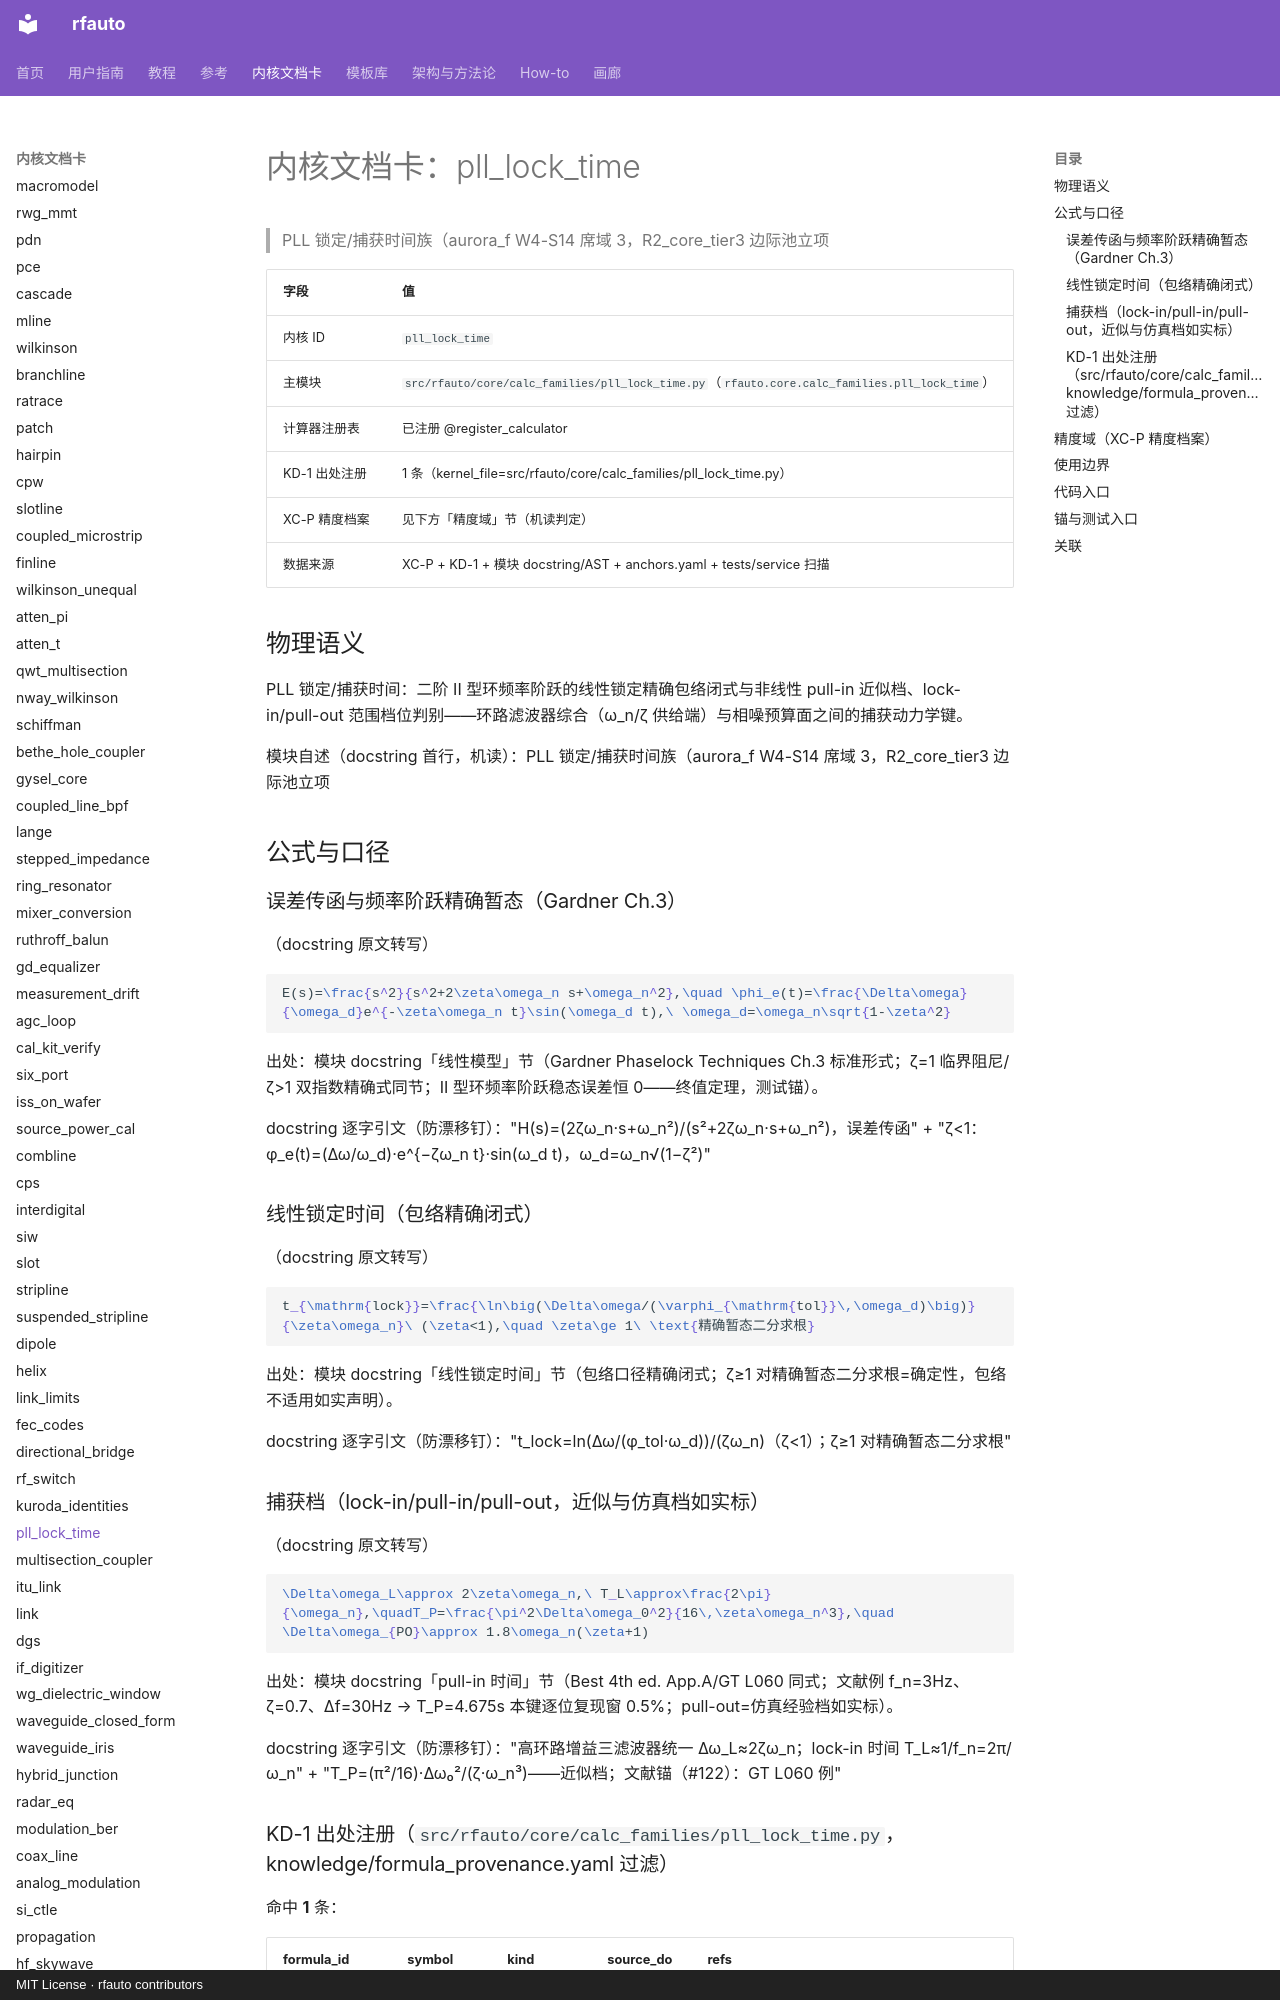

repository: geer1895/rfauto · page: kernel_cards/pll_lock_time/index.html · generator: mkdocs · copyright: MIT License · rfauto contributors

<!-- XA-8 内核域文档卡：scripts/build_kernel_cards.py 生成（round18 规格 XA-8）。
     三源机读聚合：XC-P 精度档案 + KD-1 出处注册 + 模块 docstring/AST；
     公式 LaTeX 与使用边界为人工转写段，每条带 docstring 逐字引文钉。
     勿手改本文件——改源（YAML/docstring/测试面）后重跑生成器，
     保鲜门=tests/unit/test_kernel_cards.py（重渲染逐字节比对）。 -->

# 内核文档卡：pll_lock_time

> PLL 锁定/捕获时间族（aurora_f W4-S14 席域 3，R2_core_tier3 边际池立项

| 字段 | 值 |
|---|---|
| 内核 ID | `pll_lock_time` |
| 主模块 | `src/rfauto/core/calc_families/pll_lock_time.py`（`rfauto.core.calc_families.pll_lock_time`） |
| 计算器注册表 | 已注册 @register_calculator |
| KD-1 出处注册 | 1 条（kernel_file=src/rfauto/core/calc_families/pll_lock_time.py） |
| XC-P 精度档案 | 见下方「精度域」节（机读判定） |
| 数据来源 | XC-P + KD-1 + 模块 docstring/AST + anchors.yaml + tests/service 扫描 |

## 物理语义

PLL 锁定/捕获时间：二阶 II 型环频率阶跃的线性锁定精确包络闭式与非线性 pull-in 近似档、lock-in/pull-out 范围档位判别——环路滤波器综合（ω_n/ζ 供给端）与相噪预算面之间的捕获动力学键。

模块自述（docstring 首行，机读）：PLL 锁定/捕获时间族（aurora_f W4-S14 席域 3，R2_core_tier3 边际池立项

## 公式与口径

### 误差传函与频率阶跃精确暂态（Gardner Ch.3）

（docstring 原文转写）

```latex
E(s)=\frac{s^2}{s^2+2\zeta\omega_n s+\omega_n^2},\quad \phi_e(t)=\frac{\Delta\omega}{\omega_d}e^{-\zeta\omega_n t}\sin(\omega_d t),\ \omega_d=\omega_n\sqrt{1-\zeta^2}
```

出处：模块 docstring「线性模型」节（Gardner Phaselock Techniques Ch.3 标准形式；ζ=1 临界阻尼/ζ>1 双指数精确式同节；II 型环频率阶跃稳态误差恒 0——终值定理，测试锚）。

docstring 逐字引文（防漂移钉）："H(s)=(2ζω_n·s+ω_n²)/(s²+2ζω_n·s+ω_n²)，误差传函" + "ζ<1：φ_e(t)=(Δω/ω_d)·e^{−ζω_n t}·sin(ω_d t)，ω_d=ω_n√(1−ζ²)"

### 线性锁定时间（包络精确闭式）

（docstring 原文转写）

```latex
t_{\mathrm{lock}}=\frac{\ln\big(\Delta\omega/(\varphi_{\mathrm{tol}}\,\omega_d)\big)}{\zeta\omega_n}\ (\zeta<1),\quad \zeta\ge 1\ \text{精确暂态二分求根}
```

出处：模块 docstring「线性锁定时间」节（包络口径精确闭式；ζ≥1 对精确暂态二分求根=确定性，包络不适用如实声明）。

docstring 逐字引文（防漂移钉）："t_lock=ln(Δω/(φ_tol·ω_d))/(ζω_n)（ζ<1）；ζ≥1 对精确暂态二分求根"

### 捕获档（lock-in/pull-in/pull-out，近似与仿真档如实标）

（docstring 原文转写）

```latex
\Delta\omega_L\approx 2\zeta\omega_n,\ T_L\approx\frac{2\pi}{\omega_n},\quadT_P=\frac{\pi^2\Delta\omega_0^2}{16\,\zeta\omega_n^3},\quad \Delta\omega_{PO}\approx 1.8\omega_n(\zeta+1)
```

出处：模块 docstring「pull-in 时间」节（Best 4th ed. App.A/GT L060 同式；文献例 f_n=3Hz、ζ=0.7、Δf=30Hz → T_P=4.675s 本键逐位复现窗 0.5%；pull-out=仿真经验档如实标）。

docstring 逐字引文（防漂移钉）："高环路增益三滤波器统一 Δω_L≈2ζω_n；lock-in 时间 T_L≈1/f_n=2π/ω_n" + "T_P=(π²/16)·Δω₀²/(ζ·ω_n³)——近似档；文献锚（#122）：GT L060 例"

### KD-1 出处注册（`src/rfauto/core/calc_families/pll_lock_time.py`，knowledge/formula_provenance.yaml 过滤）

命中 **1** 条：

| formula_id | symbol | kind | source_doi | refs |
|---|---|---|---|---|
| calc_families/pll_lock_time:<module>:01 | <module> | source | — | 出处（Gardner 2005 Ch.3；Best 1999 App.A；3rd ed., Wiley 2005, Ch.3（pll_loop_filter 同源引注）；pull-in 时间/；范围式=R.E. Best, Phase-Locked Loops, 4th ed., McGraw-Hill 1999 |
